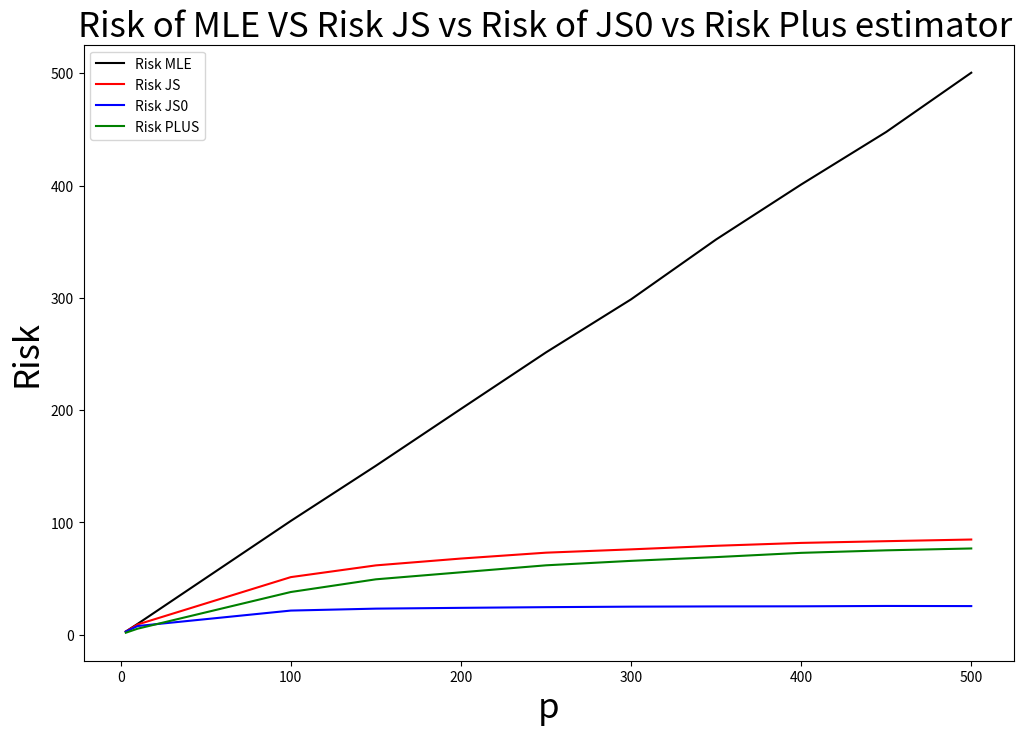

The matplotlib source for this figure:
import numpy as np 
import matplotlib.pyplot as plt
import scipy.stats as stats





def RISK_MLE (X,mu):
    inside = X - mu
    squared_norms = np.linalg.norm(inside, axis=1)**2
    # Compute the average of the squared norms
    average_squared_norm = np.mean(squared_norms)
    return average_squared_norm

def PLUS_estimator(X):
    p = X.shape[1]
    # Calculate the norm squared for each row independently(for each p features)
    row_norms_squared = np.linalg.norm(X, axis=1)**2
    factors = 1 - (p - 2) / row_norms_squared
    # Apply the factor to each row
    X_JS = X * factors[:, np.newaxis]
    X_JS[X_JS < 0] = 0
    return X_JS

def JS_estimator(X):
    p = X.shape[1]
    # Calculate the norm squared for each row independently(for each p features)
    row_norms_squared = np.linalg.norm(X, axis=1)**2
    factors = 1 - (p - 2) / row_norms_squared
    # Apply the factor to each row
    X_JS = X * factors[:, np.newaxis]
    return X_JS
def RISK_PLUS(X,mu):
    X_JS_PLUS = PLUS_estimator(X)
    inside = X_JS_PLUS - mu
    squared_norms = np.linalg.norm(inside, axis=1)**2
    # Compute the average of the squared norms
    average_squared_norm = np.mean(squared_norms)
    return average_squared_norm
def RISK_JS0(X,x_0,mu):
    p = X.shape[1]
    X_shifted = X-x_0
    X_norm_squared_shifted = np.linalg.norm(X_shifted,axis = 1)**2
    factor = (1-(p-2)/X_norm_squared_shifted)
    X_JS_0 = X_shifted * factor[:,np.newaxis] + x_0
    inside = X_JS_0 - mu
    squared_norms = np.linalg.norm(inside, axis=1)**2
    # Compute the average of the squared norms
    average_squared_norm = np.mean(squared_norms)
    return average_squared_norm
    
def RISK_JS(X_JS,mu):
    inside = X_JS - mu
    squared_norms = np.linalg.norm(inside, axis=1)**2
    # Compute the average of the squared norms
    average_squared_norm = np.mean(squared_norms)
    return average_squared_norm
RISK_MLE_ALL = []
RISK_JS_ALL = []
RISK_JS0_ALL = []
RISK_PLUS_ALL = []
def simulation(theta,n,p):
    mu = np.zeros(p)
    mu[0] = theta
    cov = np.identity(p)
    X = np.random.multivariate_normal(mu,cov,n)
    JS_ESTIMATORS = JS_estimator(X)
    Risk_1 = RISK_MLE(X,mu)
    RISK_MLE_ALL.append(Risk_1)
    Risk_3 = RISK_JS(JS_ESTIMATORS,mu)
    RISK_JS_ALL.append(Risk_3)
    x_0 = [0] * p
    x_0[0] = theta - 5 
    x_0 = np.array(x_0)
    Risk_4 = RISK_JS0(X,x_0,mu) 
    RISK_JS0_ALL.append(Risk_4)
    Risk_5 = RISK_PLUS(X,mu)
    RISK_PLUS_ALL.append(Risk_5)
    
P = [3,10,100, 150, 200, 250, 300, 350, 400, 450, 500]
for p in P:
    simulation(theta = 10,n = 250, p =p)

plt.figure(figsize=(12, 8))
plt.plot(P, RISK_MLE_ALL, label = 'Risk MLE', color = 'black')
plt.plot(P, RISK_JS_ALL, label = 'Risk JS', color = 'red')
plt.plot(P, RISK_JS0_ALL, label = 'Risk JS0', color = 'blue')
plt.plot(P, RISK_PLUS_ALL, label = 'Risk PLUS', color = 'green')
plt.title('Risk of MLE VS Risk JS vs Risk of JS0 vs Risk Plus estimator ', fontsize=25)
plt.legend()
plt.ylabel('Risk', fontsize=25)
plt.xlabel('p', fontsize=25)
plt.show()